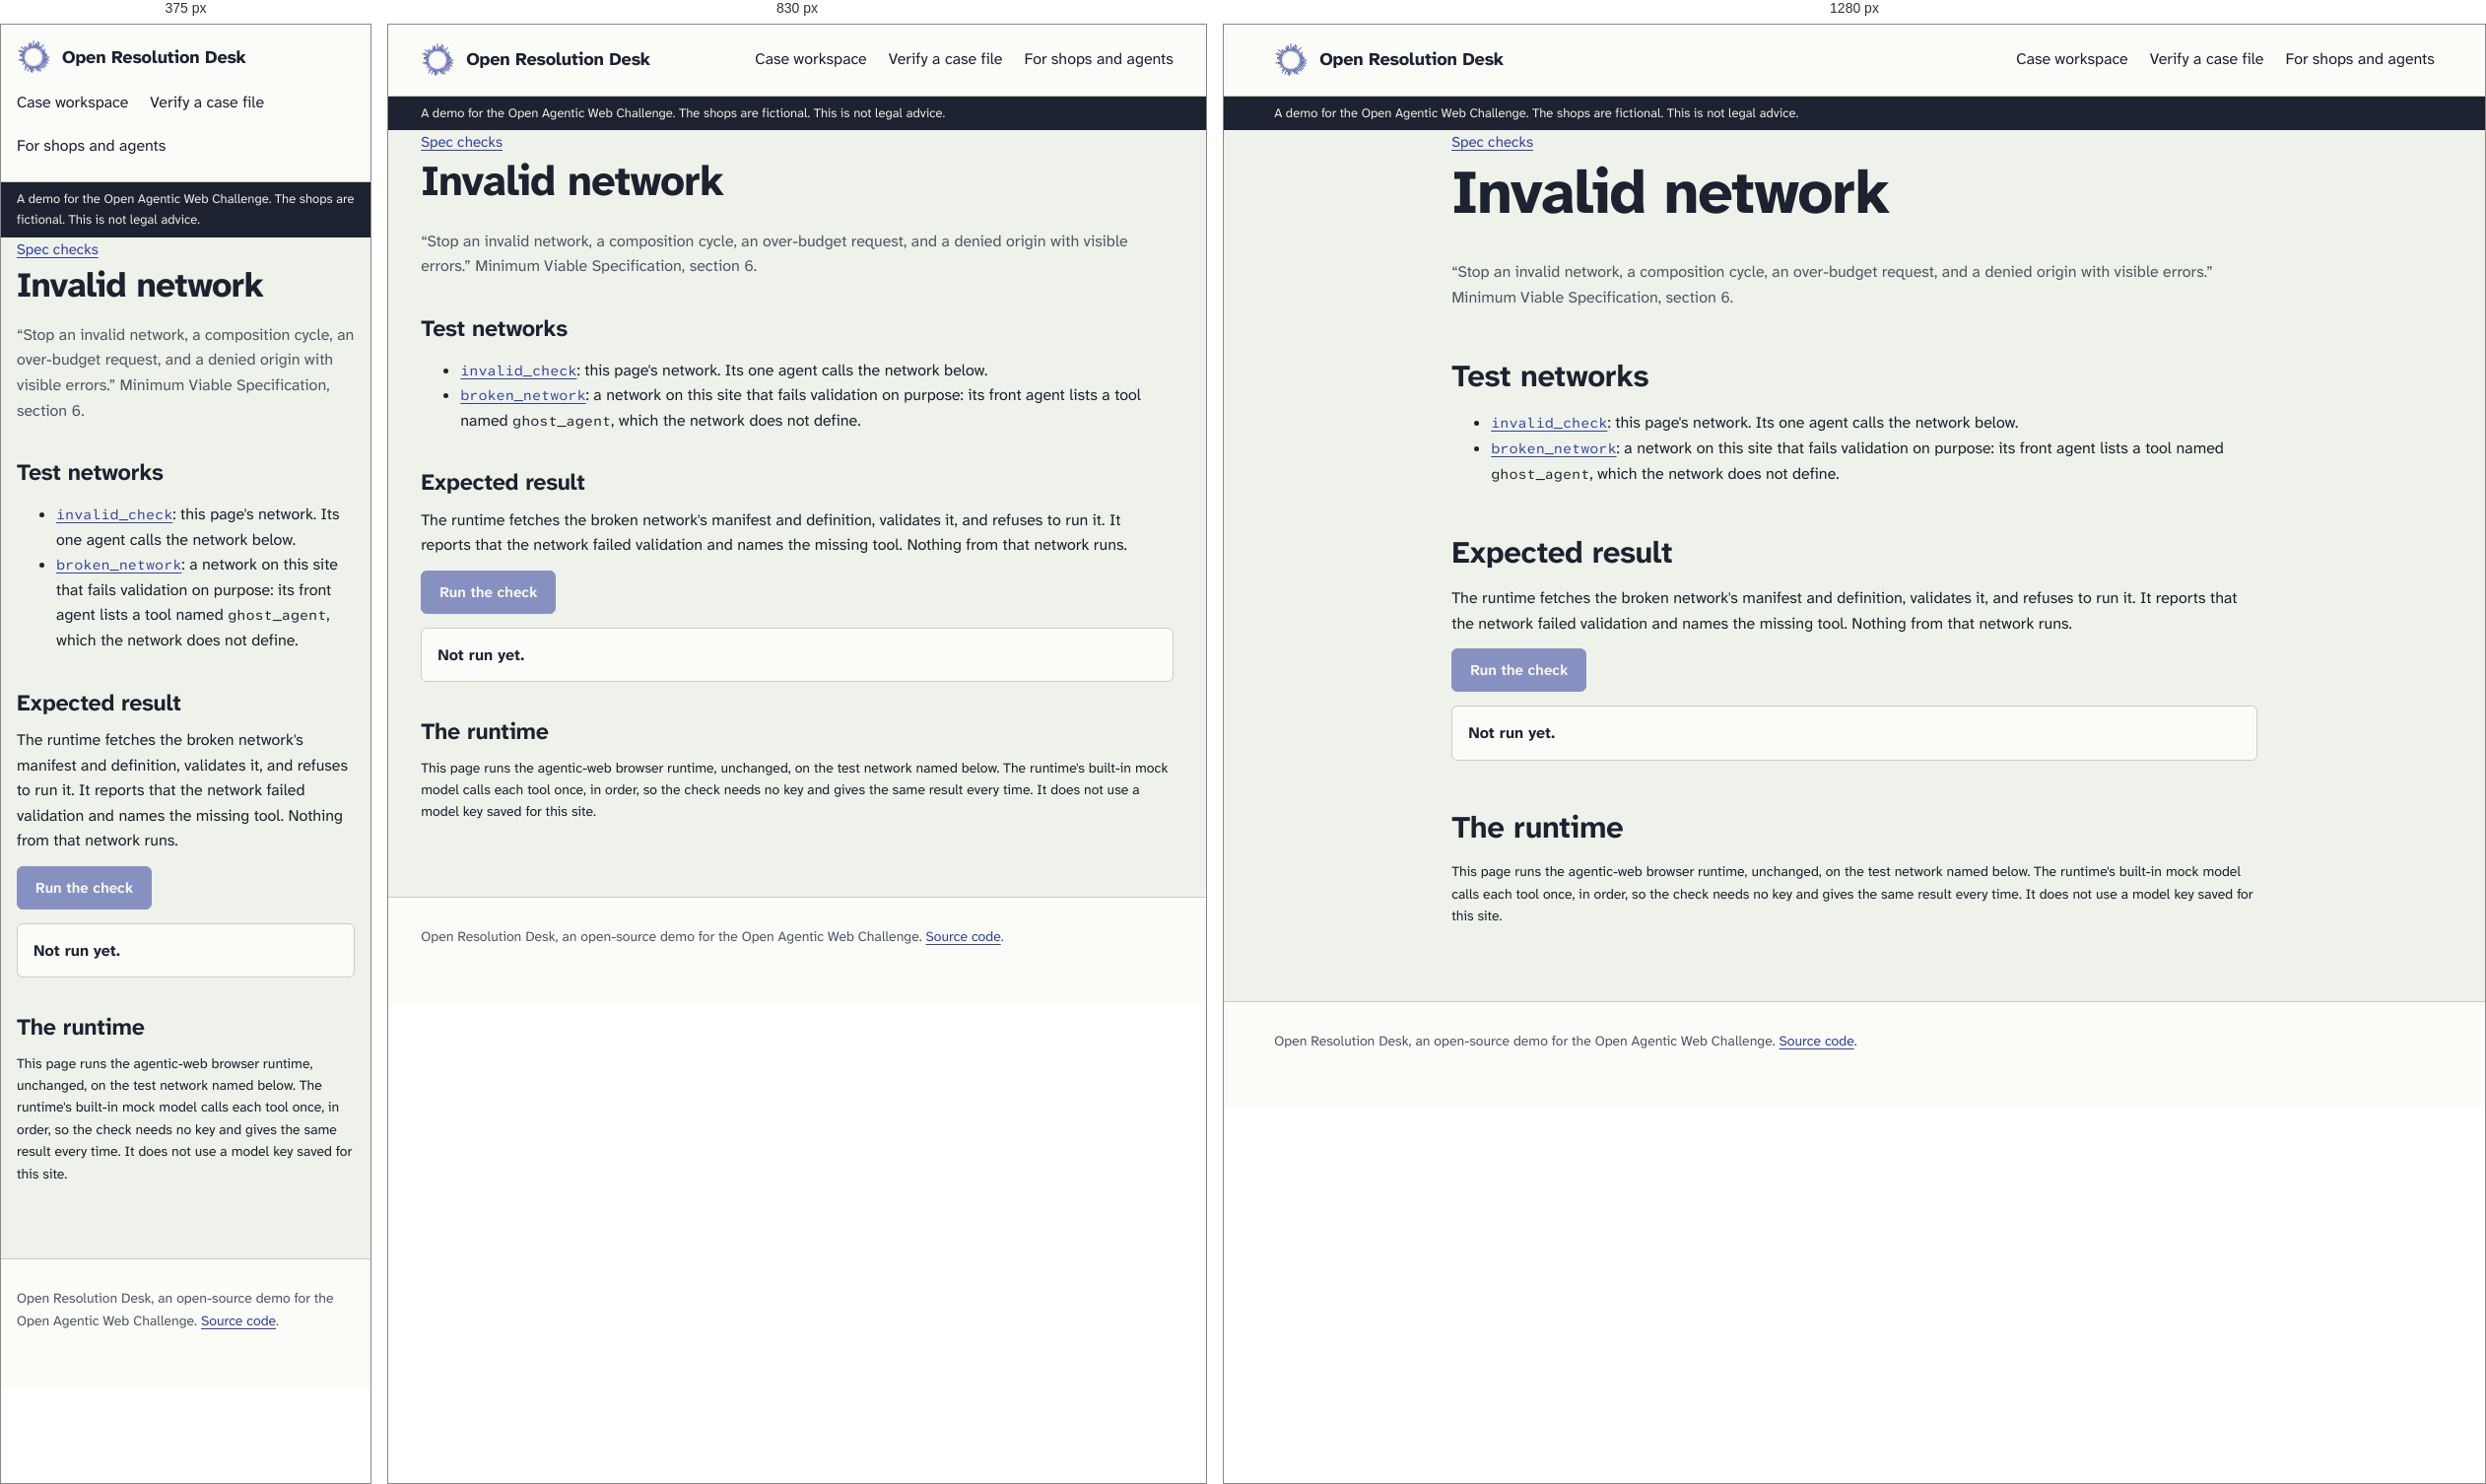
Rendered at 375 px, 830 px and 1280 px, left to right.

<!-- file: index.html -->
<!doctype html>
<html lang="en">
<head>
  <meta charset="utf-8">
  <meta name="viewport" content="width=device-width, initial-scale=1">
  <title>Spec check: invalid network, Open Resolution Desk</title>
  <meta name="description" content="A reproducible check that the runtime refuses to run a published network that fails validation.">
  <link rel="icon" href="../../img/favicon.svg" type="image/svg+xml">
  <link rel="stylesheet" href="../../css/desk.css">
  <script type="module" src="../check.js"></script>
</head>
<body>
  <a class="skip" href="#main">Skip to content</a>
  <header class="site-top">
    <div class="site-header">
    <a class="wordmark" href="../../"><img src="../../img/mark.svg" alt="" width="34" height="34">Open Resolution Desk</a>
    <nav aria-label="Main">
      <a href="../../case.html">Case workspace</a>
      <a href="../../verify.html">Verify a case file</a>
      <a href="../../protocol.html">For shops and agents</a>
    </nav>
    </div>
    <p class="demo-strip">A demo for the Open Agentic Web Challenge. The shops are fictional. This is not legal advice.</p>
  </header>
  <main id="main" class="narrow doc spec-check" data-check="invalid">
    <p class="crumb"><a href="../">Spec checks</a></p>
    <h1>Invalid network</h1>
    <p class="lede-small">“Stop an invalid network, a composition cycle, an over-budget request, and a denied origin with visible errors.” Minimum Viable Specification, section 6.</p>
    <h2>Test networks</h2>
    <ul>
      <li><a href="./invalid_check.network.json"><code>invalid_check</code></a>: this page's network. Its one agent calls the network below.</li>
      <li><a href="./broken/broken_network.network.json"><code>broken_network</code></a>: a network on this site that fails validation on purpose: its front agent lists a tool named <code>ghost_agent</code>, which the network does not define.</li>
    </ul>
    <h2>Expected result</h2>
    <p>The runtime fetches the broken network's manifest and definition, validates it, and refuses to run it. It reports that the network failed validation and names the missing tool. Nothing from that network runs.</p>
    <p><button type="button" class="btn primary" data-run disabled>Run the check</button></p>
    <div id="check-result" class="check-result" role="status" aria-live="polite" data-state="idle"><strong>Not run yet.</strong></div>
    <section class="check-runtime" aria-labelledby="runtime-title">
      <h2 id="runtime-title">The runtime</h2>
      <p class="small">This page runs the agentic-web browser runtime, unchanged, on the test network named below. The runtime's built-in mock model calls each tool once, in order, so the check needs no key and gives the same result every time. It does not use a model key saved for this site.</p>
      <div id="agent-app">
        <div data-ns-slot="header"></div>
        <div data-ns-slot="chat"></div>
        <div data-ns-slot="settings"></div>
        <div data-ns-slot="agents"></div>
      </div>
    </section>
  </main>
  <footer class="site-footer"><p>Open Resolution Desk, an open-source demo for the Open Agentic Web Challenge. <a href="https://github.com/taronsung/open-resolution-desk">Source code</a>.</p></footer>
</body>
</html>


/* @media block from desk.css */
@media (max-width: 1020px) {
  .case-layout { grid-template-columns: 1fr; }
  .assistant { position: static; max-height: none; overflow: visible; padding-right: 0; }
  .hero { grid-template-columns: 1fr; }
}

/* @media block from desk.css */
@media (max-width: 640px) {
  .outcome-grid { grid-template-columns: 1fr; }
  .facts { grid-template-columns: 1fr; gap: 2px; }
  .facts dt { margin-top: 8px; }
  .step { padding-left: 0; padding-top: 58px; }
  .step::before { top: 18px; }
  .copies { grid-template-columns: 1fr; }
  .equals { transform: rotate(90deg); }
  .copy.shop, .copy.customer { transform: none; }
  #contact-log li { grid-template-columns: 1fr; }
  #contact-log .decision, #contact-log .detail { grid-column: 1; }
  details.clauses dl { grid-template-columns: 1fr; }
  .endpoint { grid-template-columns: 1fr; }
}